Run: headless pygame with SDL's dummy video driver; simulated clock (each Clock.tick advances the game by its frame time, no real sleeping); random seed 0; keys injected as events and as key.get_pressed() state; no mouse input.
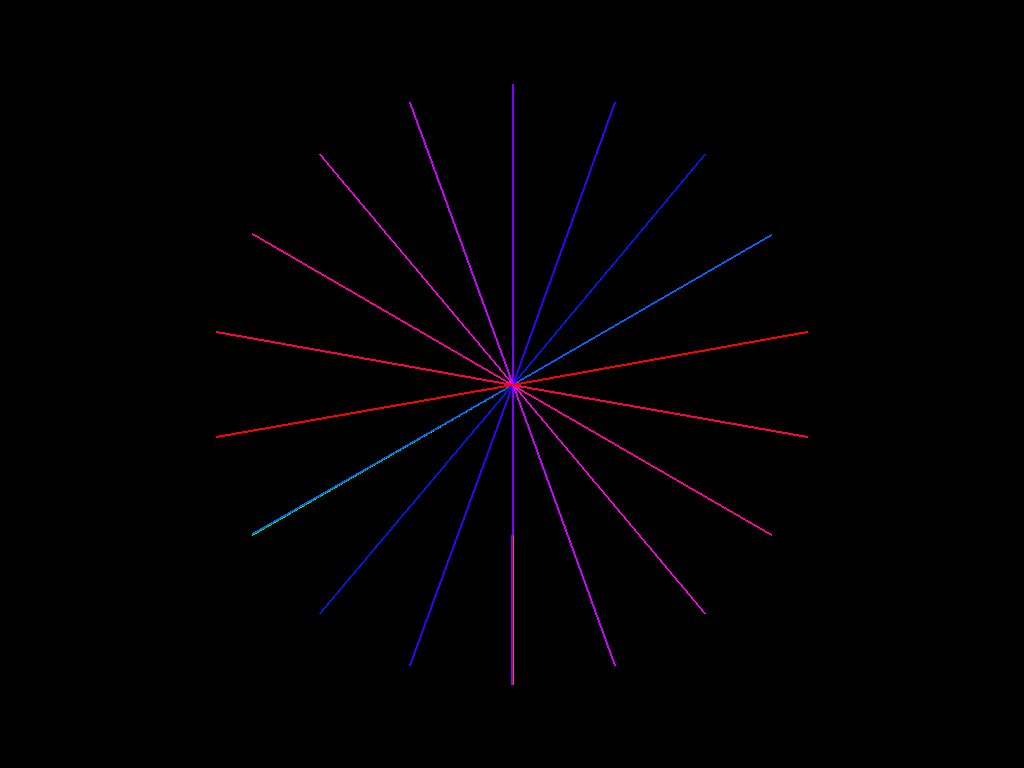
Frame 1 of 4 · flips 1–60 · no input
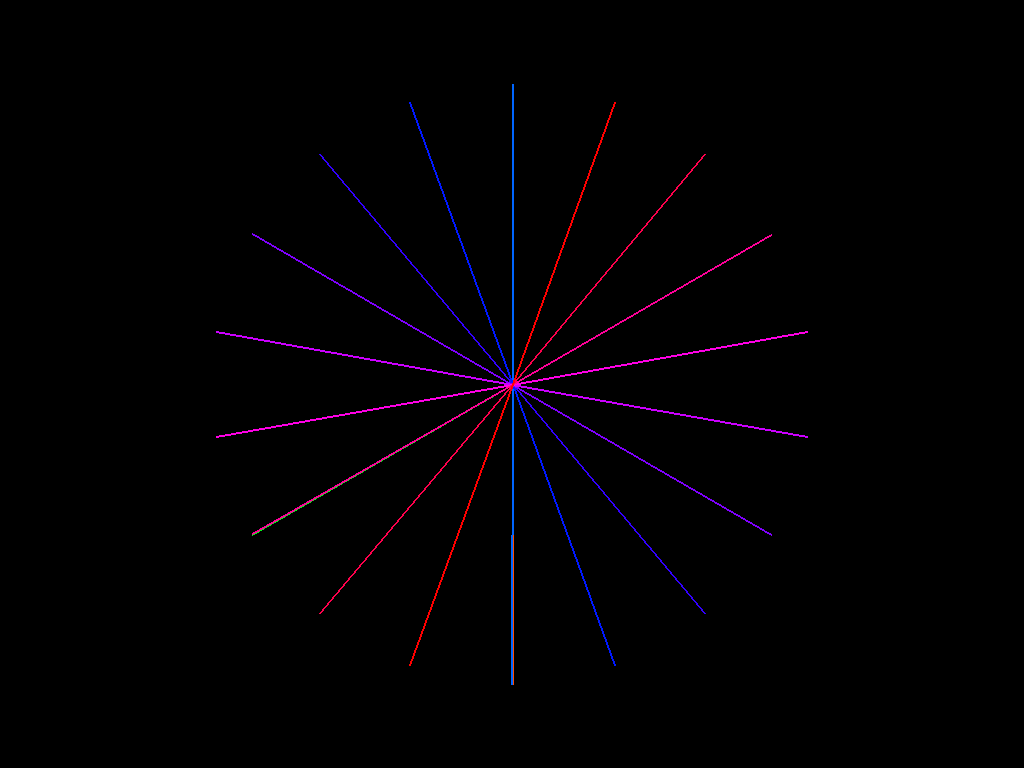
Frame 2 of 4 · flips 61–180 · tapped SPACE, RETURN · held RIGHT (→), D
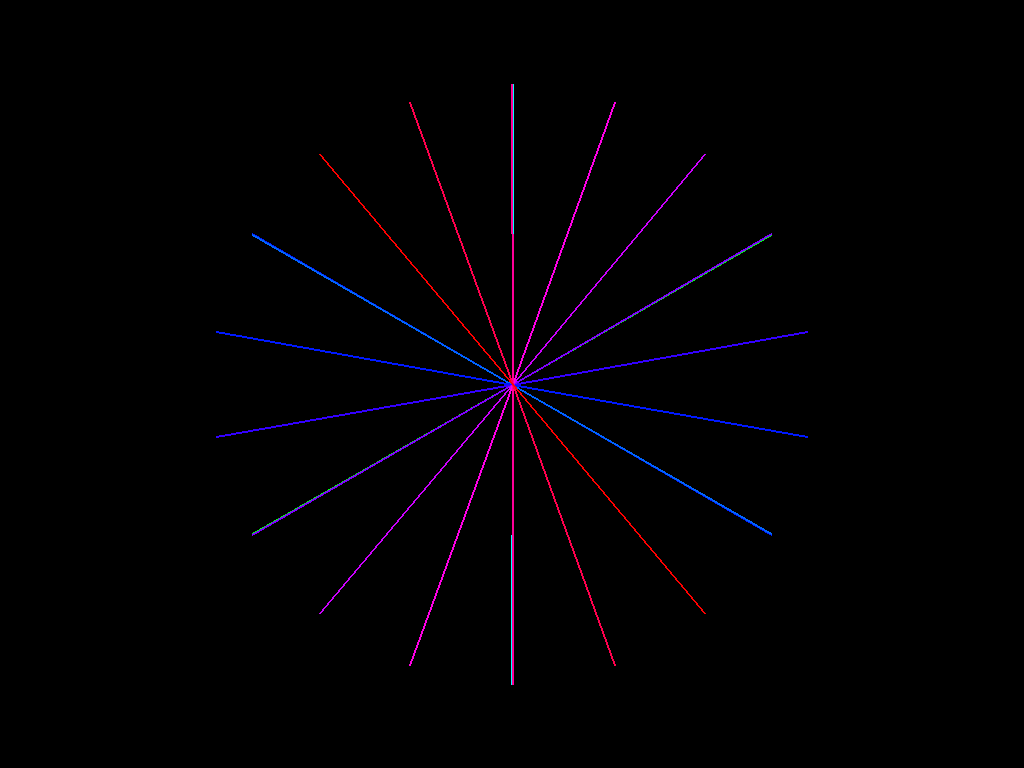
Frame 3 of 4 · flips 181–300 · held DOWN (↓), S
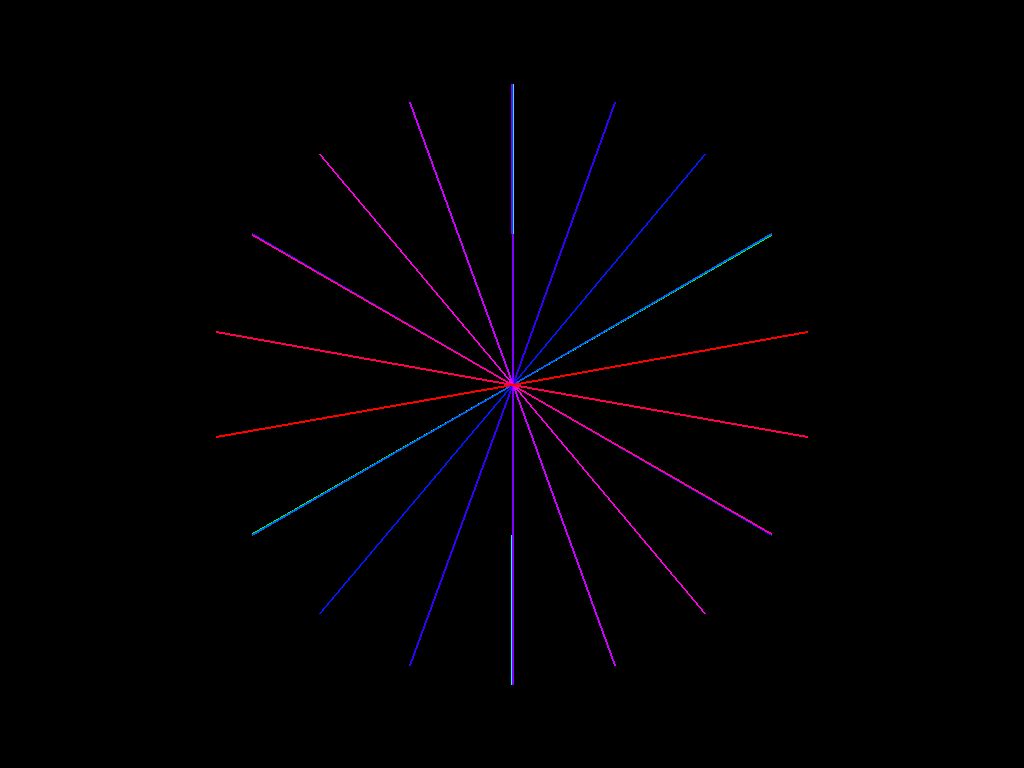
Frame 4 of 4 · flips 301–420 · held LEFT (←), A, UP (↑), W

The pygame program that drew these frames:

#Ray Peng
#Excersize 1
#Mr.Blake blk.2

import pygame, random, sys, math, colorsys
from pygame.locals import *

pygame.init()
fpsClock = pygame.time.Clock()

windowSurfaceObj = pygame.display.set_mode((1024, 768))
pygame.display.set_caption("Line Thing")

# clRed = 255
# clGreen = 0
# clBlue = 0
# clrChange = pygame.Color(clRed, clGreen, clBlue)
clrChange = pygame.Color(255, 255, 255)
HSVHue = 0
RGBDecimal = 0
iAngle = 0.0

while True:
    for event in pygame.event.get():
        if event.type == QUIT:
            pygame.quit()
            sys.exit()

    HSVHue += 0.05
    RGBDecimal = colorsys.hsv_to_rgb(HSVHue, 1, 1)
    RGBValue = []

    for x in RGBDecimal:
        RGBValue.append(x*255)

    xLoc = math.sin(iAngle)*300
    yLoc = math.cos(iAngle)*300

    pygame.draw.line(windowSurfaceObj, tuple(RGBValue), (512, 384), (512+xLoc, 384+yLoc), 2)
    pygame.draw.line(windowSurfaceObj, tuple(RGBValue), (512, 384), (512-xLoc, 384-yLoc), 2)

    iAngle += math.radians(20)

    pygame.display.update()
    fpsClock.tick(60)
